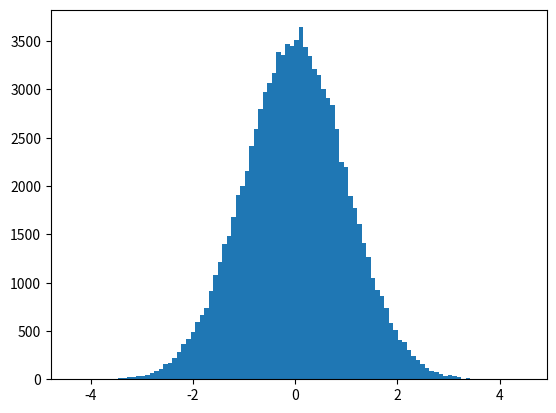

The script that saved this image:
import numpy as np
import matplotlib.pyplot as plt


a = np.array([1, 2, 3], dtype=float)
print("a =", a)
print("차원:", a.ndim)
print("dtype:", a.dtype)
print("shape:", a.shape)


b = np.array([(1.5, 2, 3), (4, 5, 6)], dtype=float)
print("b.shape =", b.shape)


data = np.array([1.0, 2.0])
print("data * 1.6 =", data * 1.6)


c = np.array([[0, 0, 0],
              [10, 10, 10],
              [20, 20, 20],
              [30, 30, 30]])
d = np.array([1, 2, 3])
print("c.shape =", c.shape, " d.shape =", d.shape)
print("c + d =\n", c + d)


e = np.array([1, 2, 3, 4])
print("e.shape =", e.shape)
try:
    print(c + e)
except ValueError as err:
    print("Error:", err)


print("max(a) =", max(a))
print("a.max() =", a.max())
print("min(a) =", min(a))
print("a.sum() =", a.sum())


s = [[10, 20, 30],
     [30, 40, 50],
     [50, 60, 70],
     [70, 80, 90]]

print("2차원 배열 :", s)
print("열 평균:", np.mean(s, axis=0))
print("행 평균:", np.mean(s, axis=1))


print("np.where(a < 3):", np.where(a < 3))


d = np.random.random((2, 2))
print("랜덤 배열 d:\n", d)

e = np.random.normal(0, 2, (2, 3))
print("정규분포 난수 e:\n", e)


plt.hist(np.random.normal(loc=0.0, scale=1.0, size=100000), bins=100)
plt.show()
